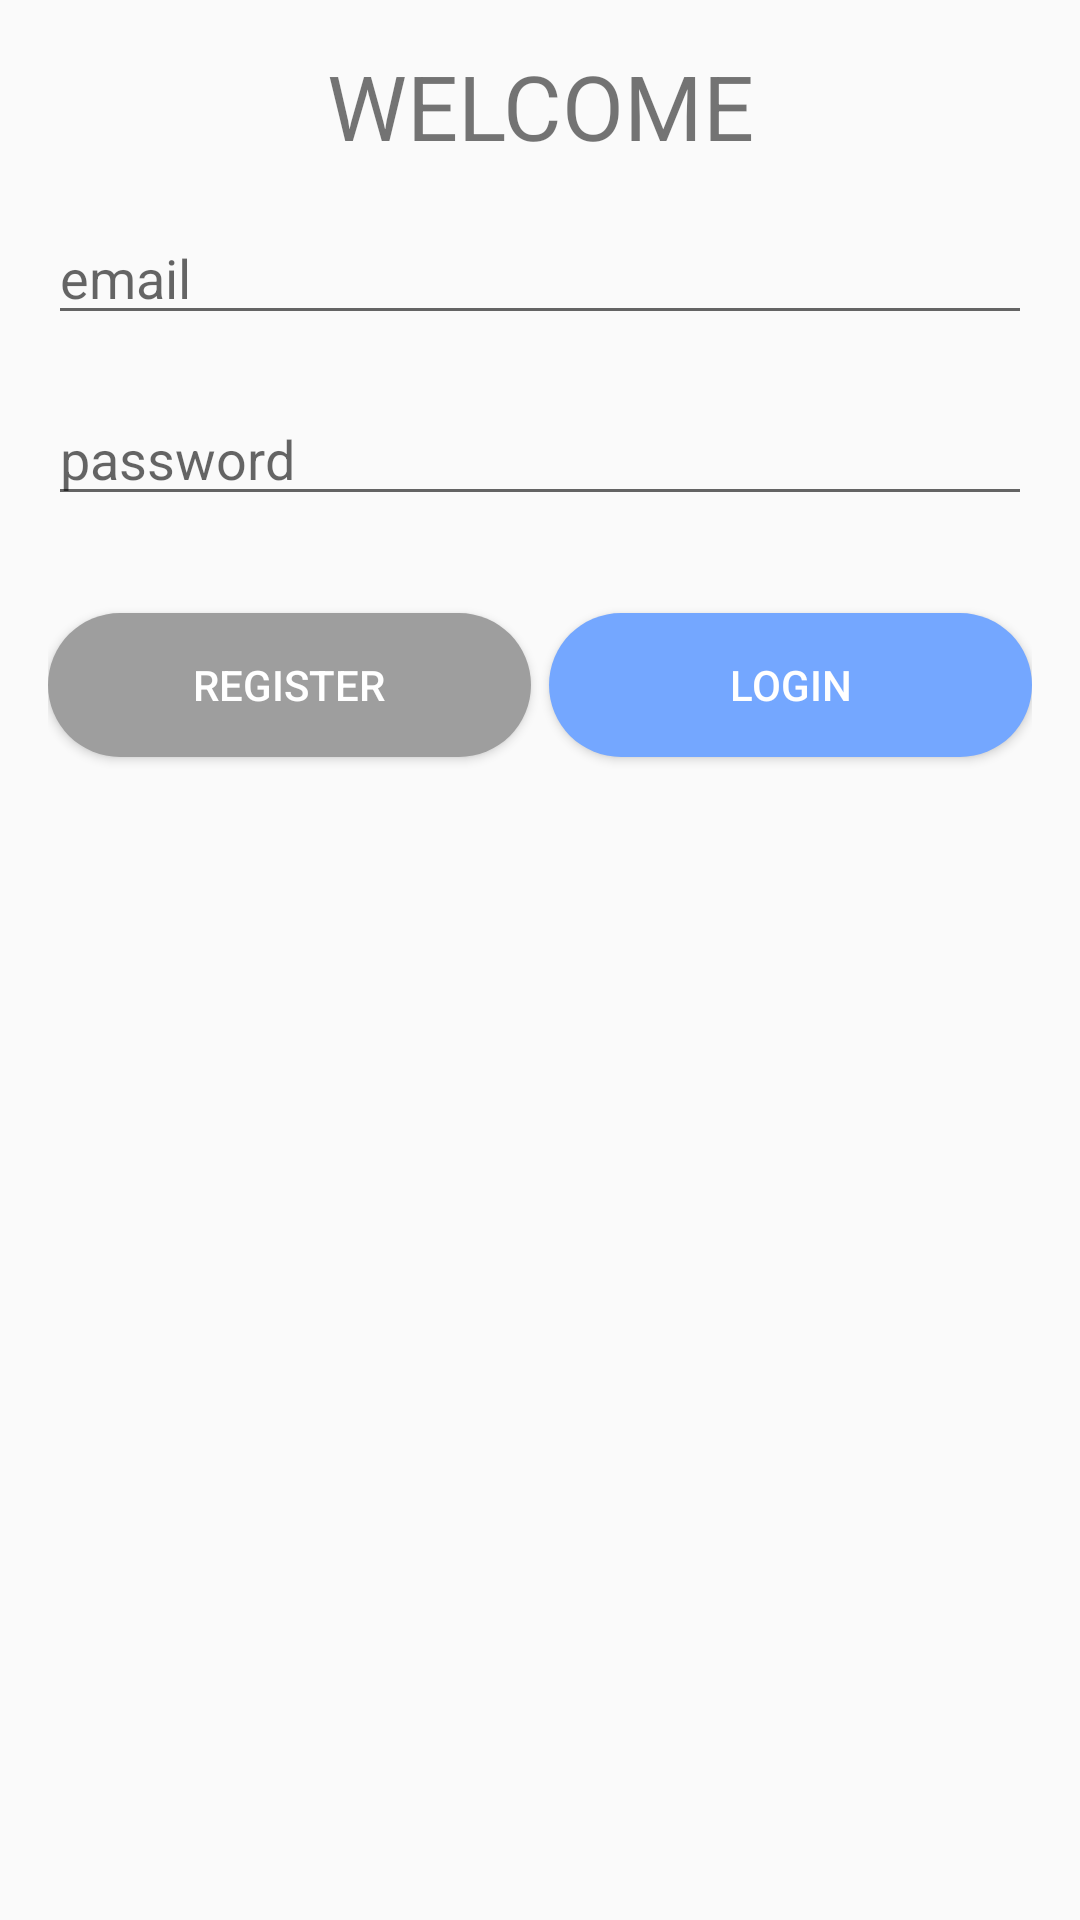

This screen was rendered from an Android layout file. Write that file and the resources it references.
<!-- AndroidManifest.xml: activity theme AppTheme.NoActionBar -->
<!-- res/layout/activity_first.xml -->
<?xml version="1.0" encoding="utf-8"?>
<LinearLayout xmlns:android="http://schemas.android.com/apk/res/android"
    android:layout_width="match_parent"
    android:layout_height="wrap_content"
    android:layout_gravity="center"
    android:paddingLeft="16dp"
    android:paddingRight="16dp"
    android:orientation="vertical" >

    <TextView
        android:id="@+id/message"
        android:layout_width="match_parent"
        android:layout_height="wrap_content"
        android:textSize="30sp"
        android:gravity="center"
        android:padding="15dp"
        android:textAllCaps="true"
        android:text="@string/welcome" />

    <EditText
        android:id="@+id/email"
        android:layout_width="match_parent"
        android:layout_height="wrap_content"
        android:hint="email" />

    <TextView
        android:id="@+id/FBemail"
        android:layout_width="match_parent"
        android:layout_height="wrap_content"
        android:text="" />

    <EditText
        android:id="@+id/password"
        android:layout_width="match_parent"
        android:layout_height="wrap_content"
        android:ems="10"
        android:inputType="textPassword"
        android:hint="@string/password" />

    <TextView
        android:id="@+id/FBpassword"
        android:layout_width="match_parent"
        android:layout_height="wrap_content"
        android:text="" />

    <LinearLayout
        android:layout_width="match_parent"
        android:layout_height="75dp"
        android:orientation="horizontal"
        android:gravity="center" >

        <Button
            android:id="@+id/register"
            android:layout_width="wrap_content"
            android:layout_height="wrap_content"
            android:layout_weight="1"
            android:background="@drawable/oval_button_secondary"
            android:textColor="#FFF"
            android:text="@string/register"
            android:layout_marginEnd="3dp"
            android:layout_marginRight="3dp" />

        <Button
            android:id="@+id/login"
            android:layout_width="wrap_content"
            android:layout_height="wrap_content"
            android:layout_weight="1"
            android:background="@drawable/oval_button"
            android:textColor="#FFF"
            android:text="@string/login"
            android:layout_marginStart="3dp"
            android:layout_marginLeft="3dp" />
    </LinearLayout>
</LinearLayout>
<!-- resources referenced by this layout -->
<resources>
  <!-- drawable oval_button (drawable) -->
  <?xml version="1.0" encoding="UTF-8"?>
  <shape xmlns:android="http://schemas.android.com/apk/res/android">
      <corners android:radius="50dp" />
      <solid android:color="#74A7FF" />
  
  </shape>
  <!-- drawable oval_button_secondary (drawable) -->
  <?xml version="1.0" encoding="UTF-8"?>
  <shape xmlns:android="http://schemas.android.com/apk/res/android">
      <corners android:radius="50dp" />
      <solid android:color="#9E9E9E" />
  </shape>
  <string name="login">login</string>
  <string name="password">password</string>
  <string name="register">register</string>
  <string name="welcome">welcome</string>
  <style name="AppTheme.NoActionBar">
          <item name="windowActionBar">false</item>
          <item name="windowNoTitle">true</item>
      </style>
</resources>
